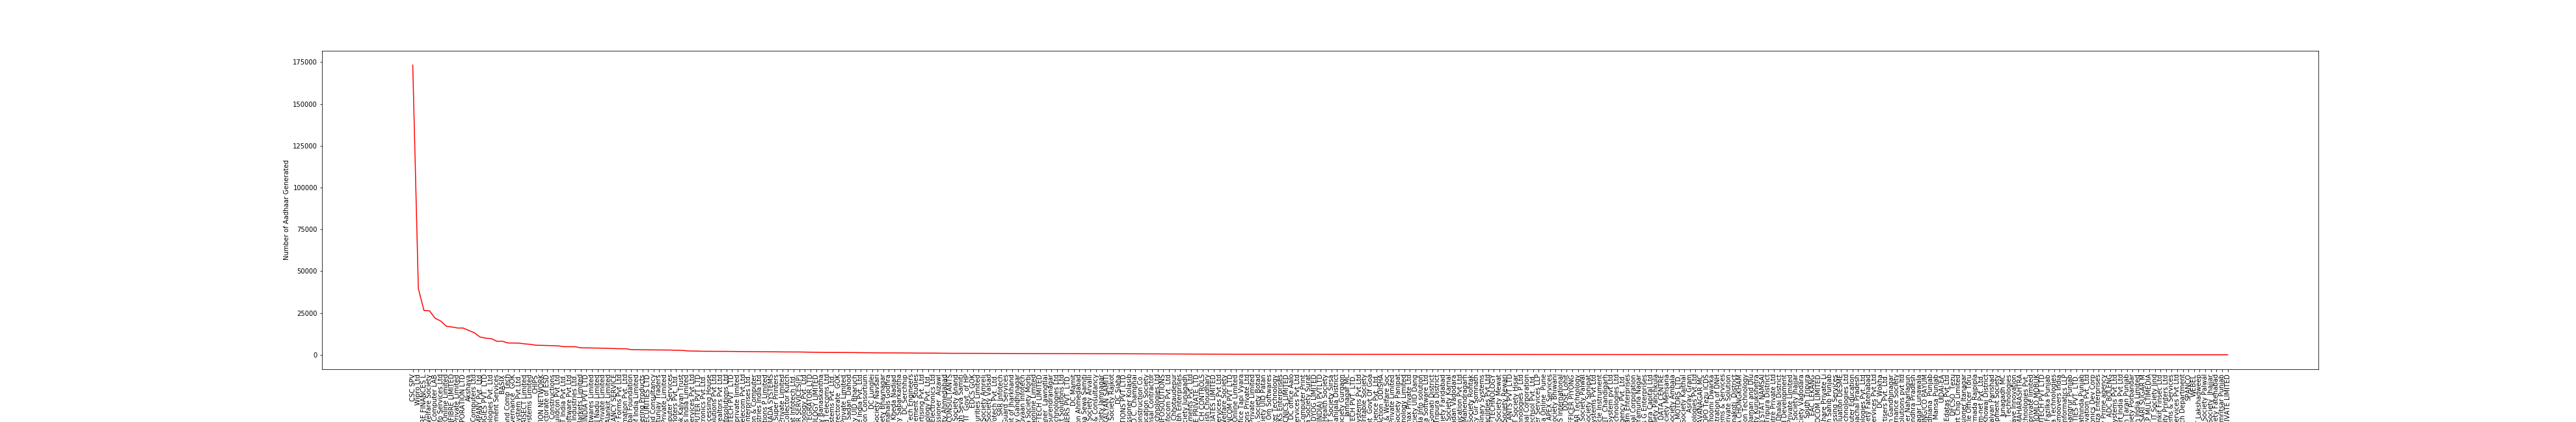

The script that saved this image:
import operator 
import csv
import matplotlib.pyplot as plt
raw=[]
data = open('UIDAI.csv', 'r')
next(data)
for line in data:
    raw.append(line.strip().split(','))
mvk={}
for row in raw:
    k=row[1]
    v=row[8]
    if v!='':
        v=int(float(v))
    else:
        v=0
    if k in mvk:
        mvk[k]+=v
    else:
        mvk[k]=v
sorted_d = dict( sorted(mvk.items(), key=lambda x: x[1], reverse=True))
EnrollAgency=[]
Aadhaars=[]
for key ,value in sorted_d.items():
    EnrollAgency.append(key)
    Aadhaars.append(value)
print(len(EnrollAgency))
for i in range(0,20):                    #printing first 20
    print(EnrollAgency[i], Aadhaars[i])
fig_size[0] = 55
fig_size[1] = 9
plt.rcParams["figure.figsize"] = fig_size
plt.plot(EnrollAgency,Aadhaars,"r")
plt.xticks(rotation=90)
plt.xlabel("Enrollment Agency")
plt.ylabel("Number of Aadhaar Generated")
plt.savefig('EnrollAgency_vs_Aadhaar.png')
plt.show()